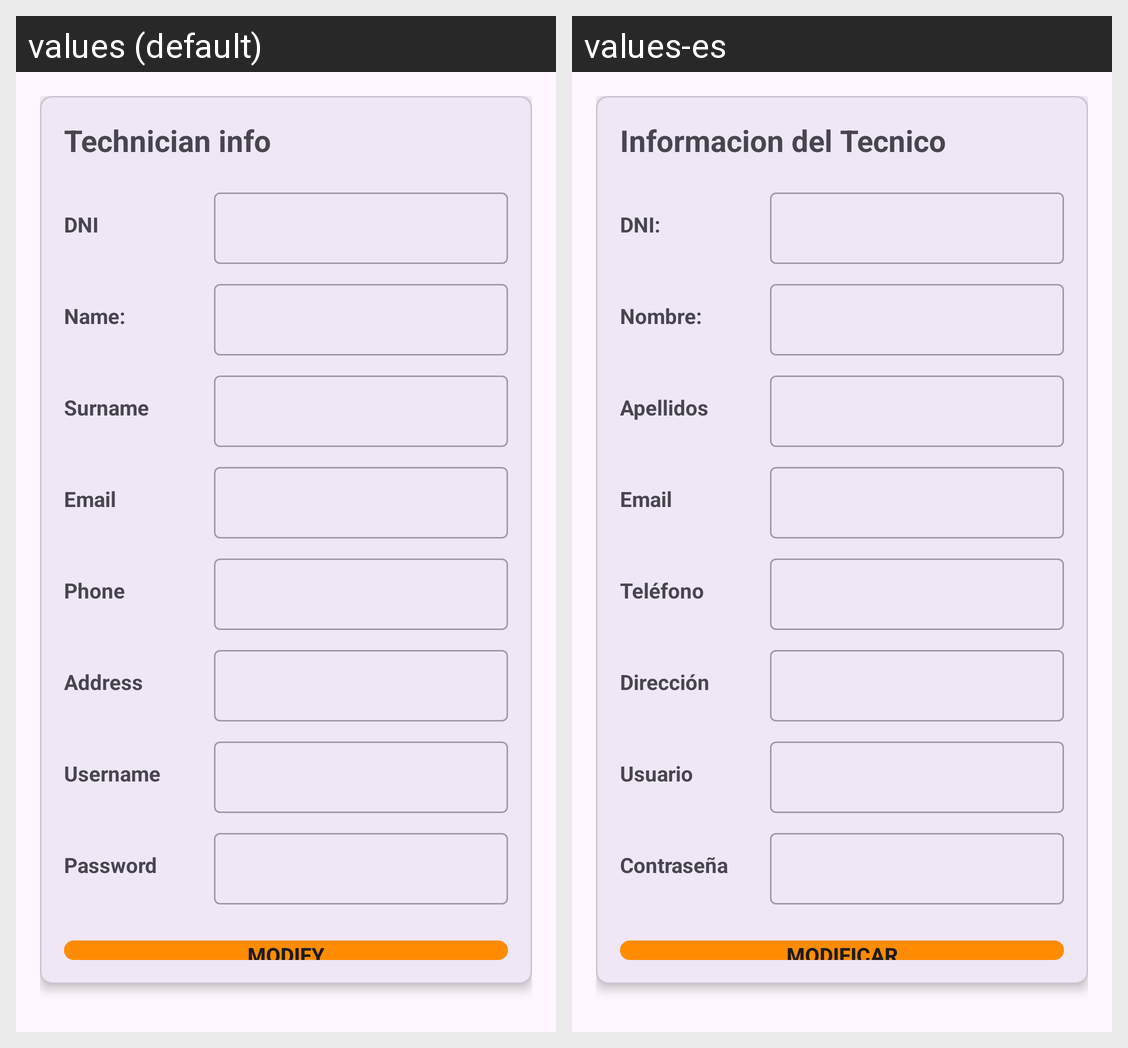

Translations of the strings shown on this Android screen, per locale in the grid:
Android screen res/layout/fragment_modify_technician.xml rendered under 2 locales, left to right: values (default), values-es. Device: Nexus 5 (rendered at 1080×1920; each locale shown at half size, 540×960, under a caption strip naming it); theme Theme.FixLab.
Strings drawn on this screen, with the default value and each locale's value (text and hints the layout hard-codes, and strings that could not be matched under every locale, appear in the picture but are not listed):

technician_info
  values: Technician info
  values-es: Informacion del Tecnico

dni
  values: DNI
  values-es: DNI:

name
  values: Name:
  values-es: Nombre:

surname
  values: Surname
  values-es: Apellidos

email
  values: Email
  values-es: Email

phone
  values: Phone
  values-es: Teléfono

address
  values: Address
  values-es: Dirección

username
  values: Username
  values-es: Usuario

password
  values: Password
  values-es: Contraseña

modify_name
  values: Modify
  values-es: Modificar
